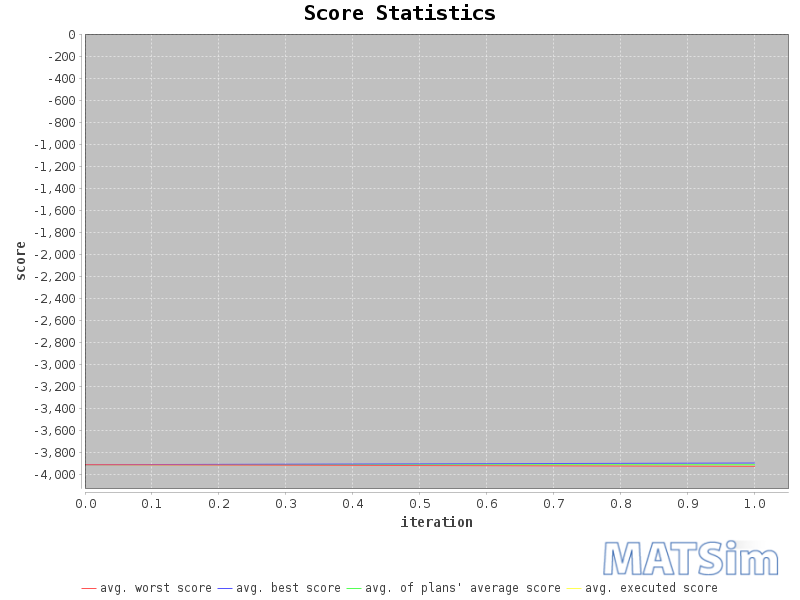

The file beside this chart, header and first rows:
iteration; avg_executed; avg_worst; avg_average; avg_best
0; -3908; -3908; -3908; -3908
1; -3908; -3924; -3908; -3893
